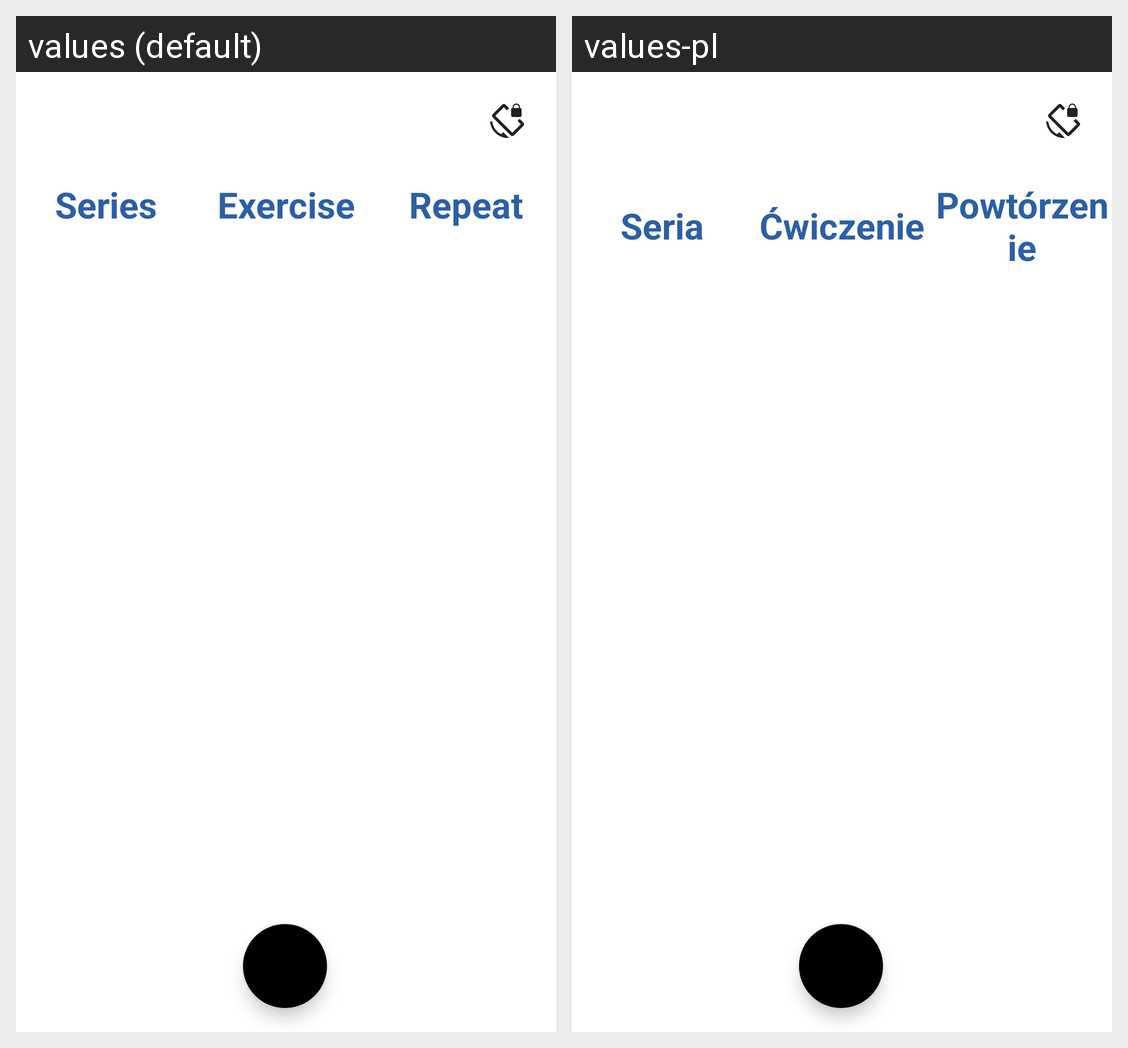

Locale-by-locale string values for the Android screen shown in this grid:
Android screen res/layout/activity_training.xml rendered under 2 locales, left to right: values (default), values-pl. Device: Nexus 5 (rendered at 1080×1920; each locale shown at half size, 540×960, under a caption strip naming it); theme AppTheme.
Strings drawn on this screen, with the default value and each locale's value (text and hints the layout hard-codes, and strings that could not be matched under every locale, appear in the picture but are not listed):

series
  values: Series
  values-pl: Seria

exercise
  values: Exercise
  values-pl: Ćwiczenie

repeat
  values: Repeat
  values-pl: Powtórzenie
